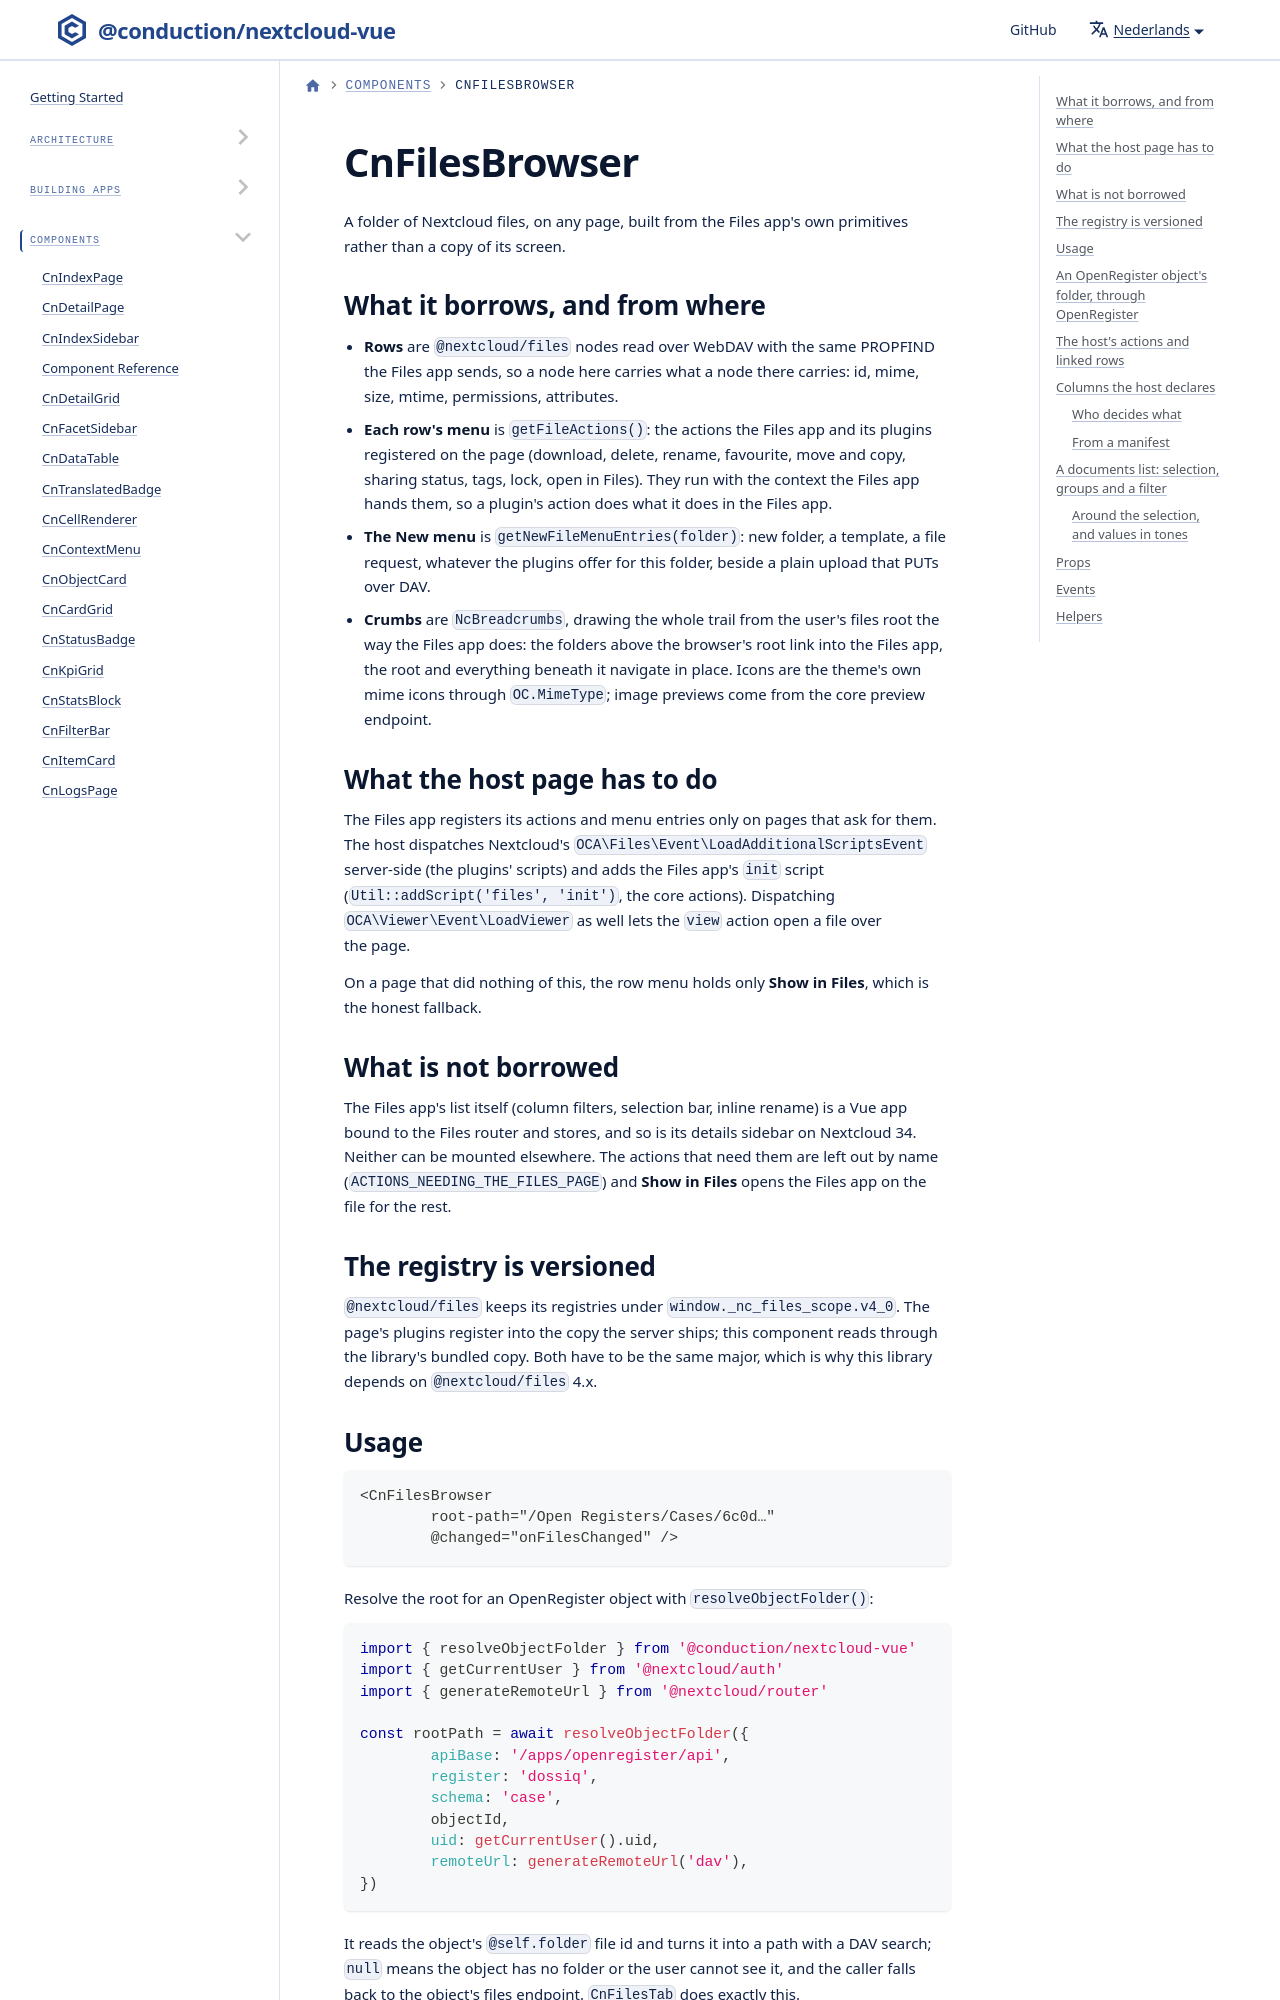

repository: ConductionNL/nextcloud-vue · page: nl/docs/components/cn-files-browser/index.html · generator: docusaurus

---
id: cn-files-browser
title: CnFilesBrowser
---

# CnFilesBrowser

A folder of Nextcloud files, on any page, built from the Files app's own primitives rather than a copy of its screen.

## What it borrows, and from where

- **Rows** are `@nextcloud/files` nodes read over WebDAV with the same PROPFIND the Files app sends, so a node here carries what a node there carries: id, mime, size, mtime, permissions, attributes.
- **Each row's menu** is `getFileActions()`: the actions the Files app and its plugins registered on the page (download, delete, rename, favourite, move and copy, sharing status, tags, lock, open in Files). They run with the context the Files app hands them, so a plugin's action does what it does in the Files app.
- **The New menu** is `getNewFileMenuEntries(folder)`: new folder, a template, a file request, whatever the plugins offer for this folder, beside a plain upload that PUTs over DAV.
- **Crumbs** are `NcBreadcrumbs`, drawing the whole trail from the user's files root the way the Files app does: the folders above the browser's root link into the Files app, the root and everything beneath it navigate in place. Icons are the theme's own mime icons through `OC.MimeType`; image previews come from the core preview endpoint.

## What the host page has to do

The Files app registers its actions and menu entries only on pages that ask for them. The host dispatches Nextcloud's `OCA\Files\Event\LoadAdditionalScriptsEvent` server-side (the plugins' scripts) and adds the Files app's `init` script (`Util::addScript('files', 'init')`, the core actions). Dispatching `OCA\Viewer\Event\LoadViewer` as well lets the `view` action open a file over the page.

On a page that did nothing of this, the row menu holds only **Show in Files**, which is the honest fallback.

## What is not borrowed

The Files app's list itself (column filters, selection bar, inline rename) is a Vue app bound to the Files router and stores, and so is its details sidebar on Nextcloud 34. Neither can be mounted elsewhere. The actions that need them are left out by name (`ACTIONS_NEEDING_THE_FILES_PAGE`) and **Show in Files** opens the Files app on the file for the rest.
